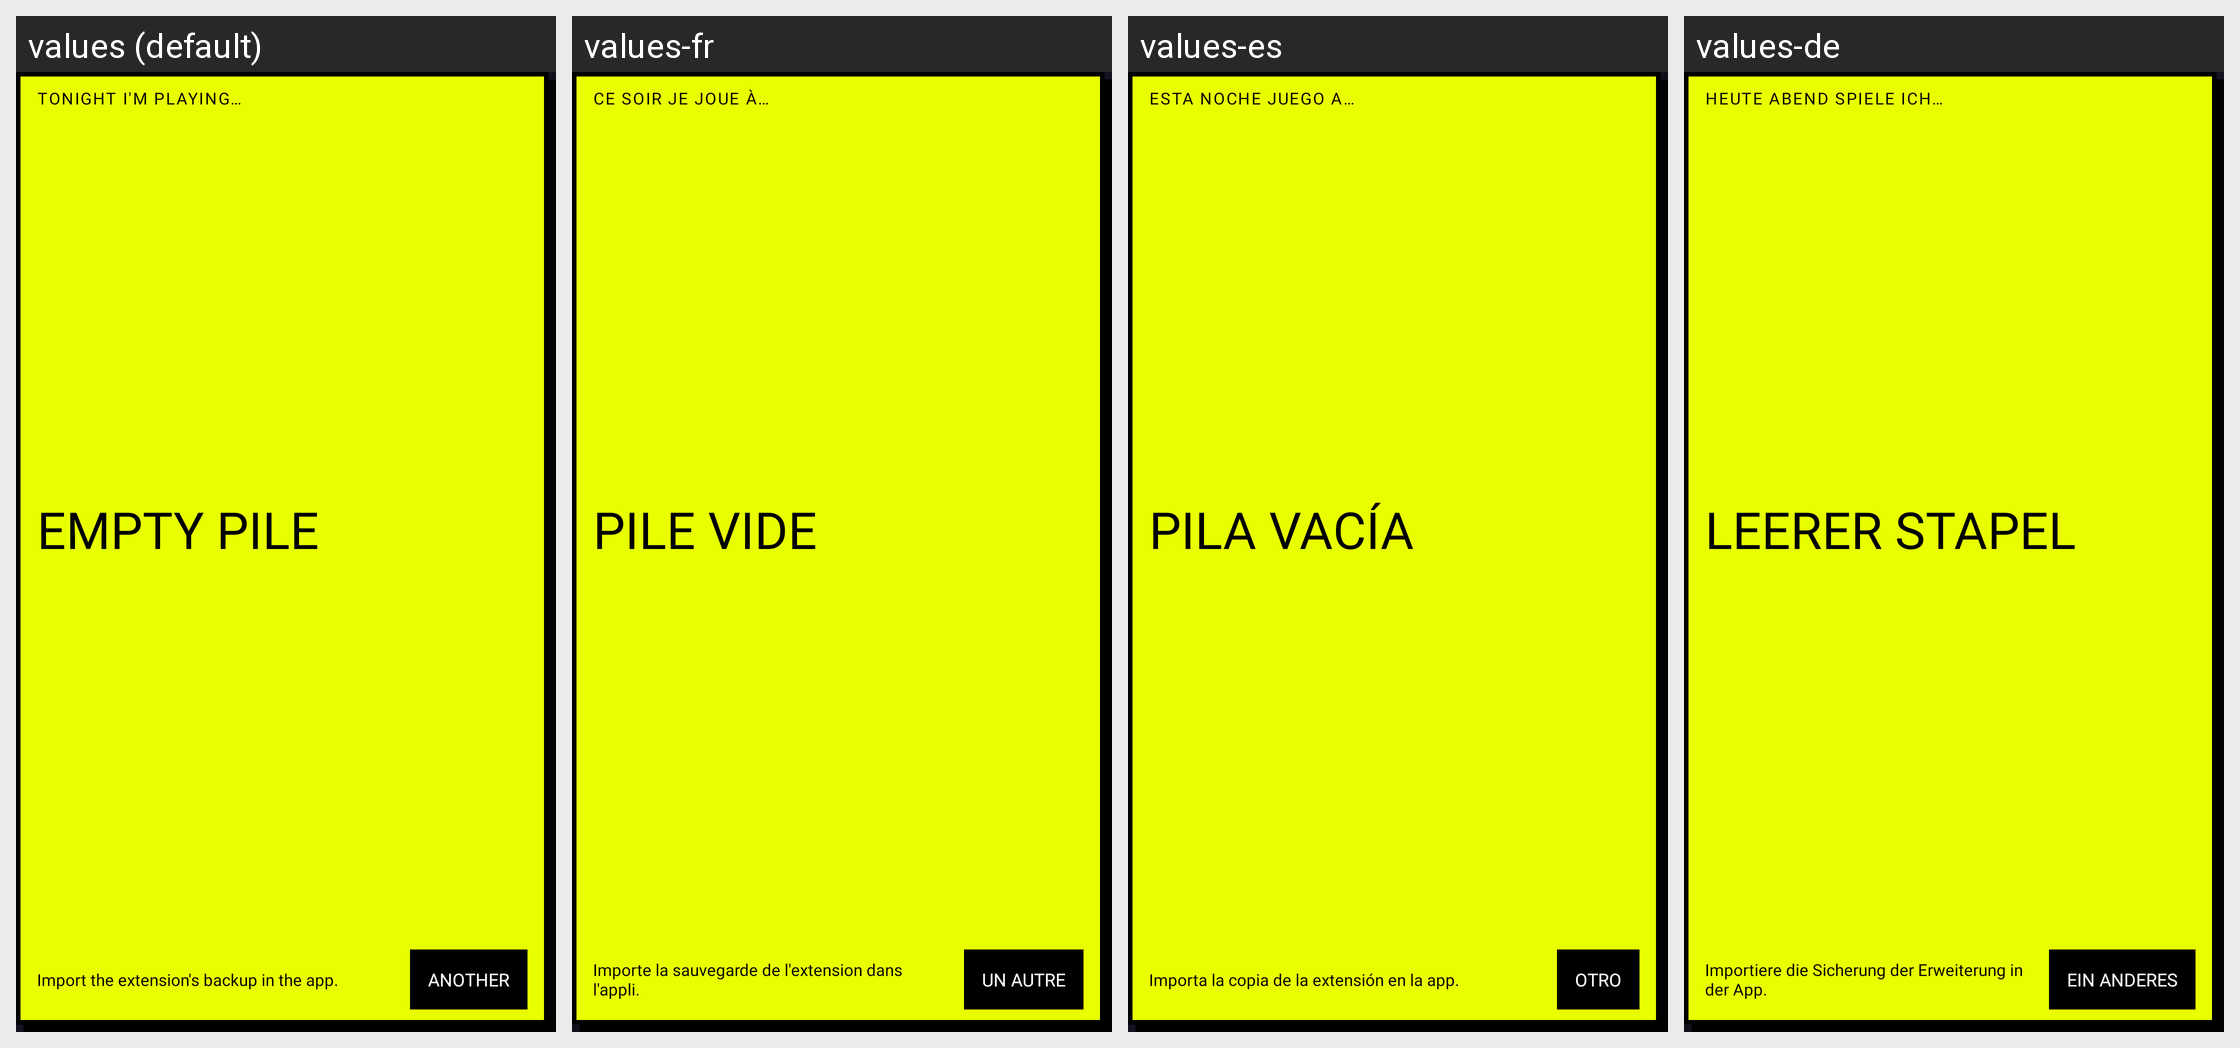

Strings drawn on this Android screen and how each of the app's shown locales translates them:
Android screen res/layout/widget_tonight.xml rendered under 4 locales, left to right: values (default), values-fr, values-es, values-de. Device: Nexus 5 (rendered at 1080×1920; each locale shown at half size, 540×960, under a caption strip naming it); theme Theme.FreeGames.
Strings drawn on this screen, with the default value and each locale's value (text and hints the layout hard-codes, and strings that could not be matched under every locale, appear in the picture but are not listed):

tonight_title
  values: Tonight I'm playing…
  values-fr: Ce soir je joue à…
  values-es: Esta noche juego a…
  values-de: Heute Abend spiele ich…

widget_empty_title
  values: Empty pile
  values-fr: Pile vide
  values-es: Pila vacía
  values-de: Leerer Stapel

widget_empty
  values: Import the extension's backup in the app.
  values-fr: Importe la sauvegarde de l'extension dans l'appli.
  values-es: Importa la copia de la extensión en la app.
  values-de: Importiere die Sicherung der Erweiterung in der App.

tonight_another
  values: Another
  values-fr: Un autre
  values-es: Otro
  values-de: Ein anderes
